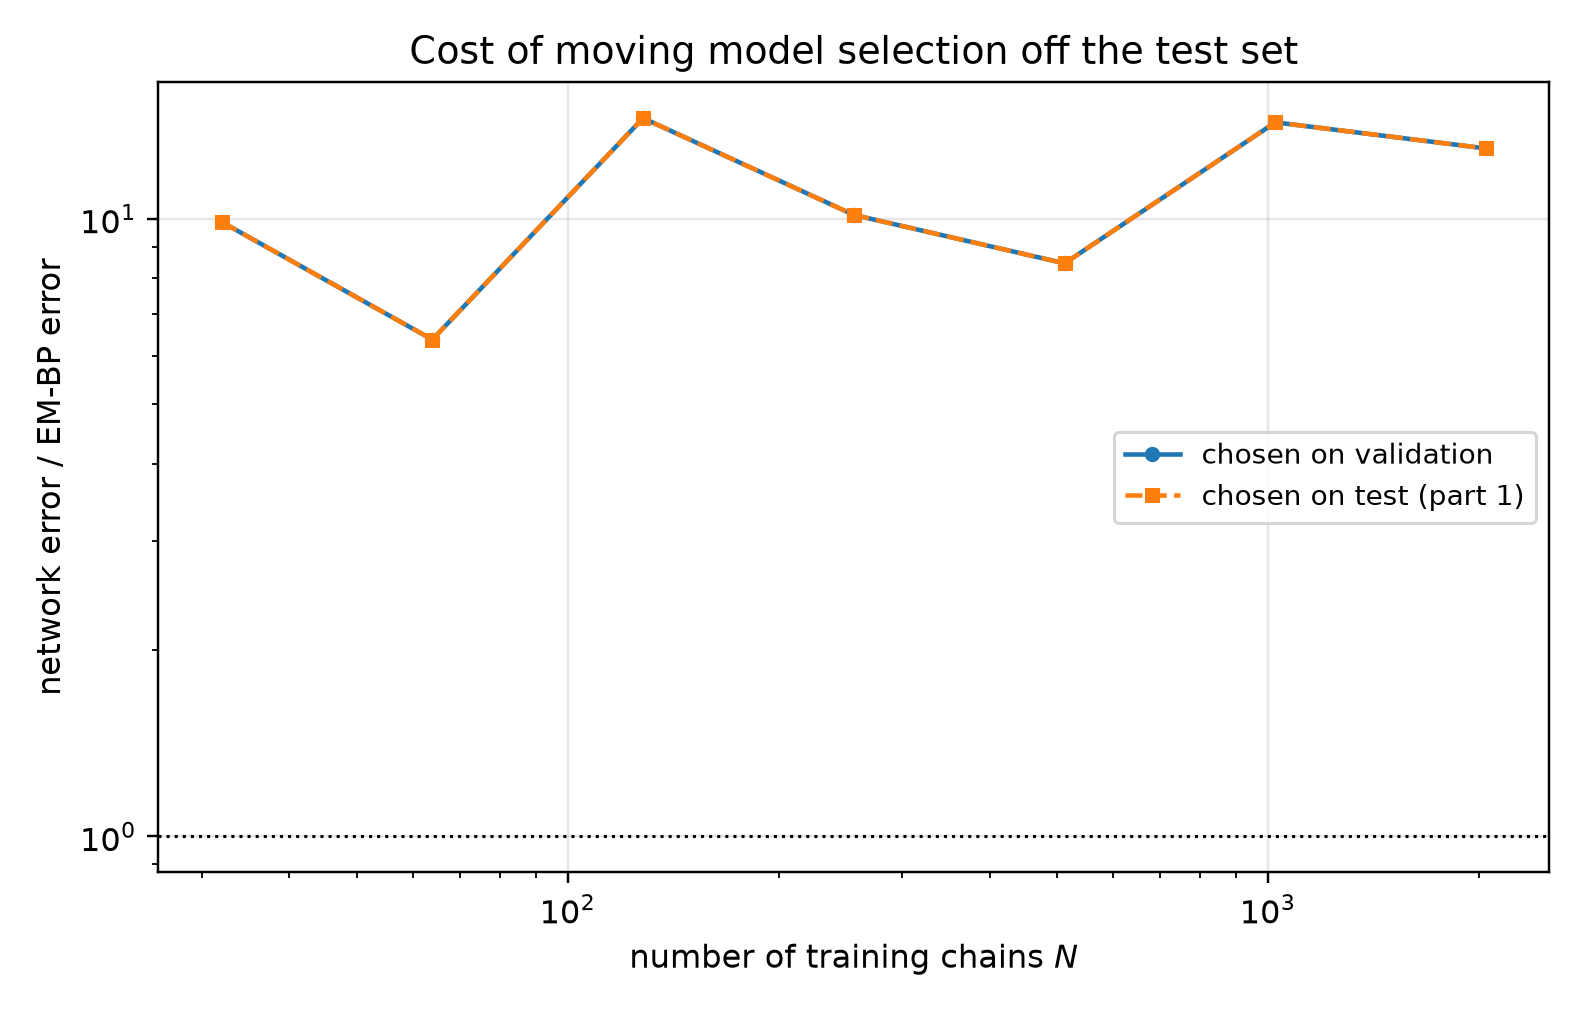

Source data for this figure (header and first rows):
n_chains, t, em_bp_score_rel_l2, em_bp_mean_rel_l2, net_score_rel_l2_selected, net_mean_rel_l2_selected, net_score_rel_l2_oracle, net_mean_rel_l2_oracle, mode_selected, mode_oracle, selection_agrees, ratio_selected, ratio_oracle
32, 0.05, 0.1021, 0.02058, 1.825, 0.3677, 1.825, 0.3677, eps, eps, 1, 17.86, 17.86
32, 0.0725, 0.08869, 0.02397, 1.555, 0.4203, 1.555, 0.4203, eps, eps, 1, 17.53, 17.53
32, 0.1053, 0.07945, 0.02901, 1.247, 0.4551, 1.247, 0.4551, eps, eps, 1, 15.69, 15.69
32, 0.1527, 0.06114, 0.02993, 0.9708, 0.4753, 0.9708, 0.4753, eps, eps, 1, 15.88, 15.88
32, 0.2216, 0.0588, 0.03894, 0.7195, 0.4765, 0.7195, 0.4765, eps, eps, 1, 12.24, 12.24
32, 0.3215, 0.05809, 0.05297, 0.5351, 0.488, 0.5351, 0.488, eps, eps, 1, 9.213, 9.213
32, 0.4665, 0.04185, 0.05625, 0.3907, 0.5251, 0.3907, 0.5251, eps, eps, 1, 9.336, 9.336
32, 0.6769, 0.03719, 0.07991, 0.2634, 0.5661, 0.2634, 0.5661, x0, x0, 1, 7.084, 7.084
32, 0.9821, 0.02881, 0.1055, 0.1581, 0.5784, 0.1581, 0.5784, x0, x0, 1, 5.485, 5.485
32, 1.425, 0.02043, 0.1673, 0.07635, 0.625, 0.07635, 0.625, x0, x0, 1, 3.736, 3.736
32, 2.068, 0.01132, 0.3369, 0.02782, 0.8278, 0.02782, 0.8278, x0, x0, 1, 2.457, 2.457
32, 3.0, 0.004908, 0.8419, 0.009862, 1.692, 0.009862, 1.692, x0, x0, 1, 2.009, 2.009
64, 0.05, 0.1805, 0.03636, 1.648, 0.332, 1.648, 0.332, eps, eps, 1, 9.132, 9.132
64, 0.0725, 0.1517, 0.04099, 1.434, 0.3875, 1.434, 0.3875, eps, eps, 1, 9.454, 9.454
64, 0.1053, 0.1254, 0.0458, 1.181, 0.4313, 1.181, 0.4313, eps, eps, 1, 9.418, 9.418
64, 0.1527, 0.1032, 0.05051, 0.9267, 0.4537, 0.9267, 0.4537, eps, eps, 1, 8.983, 8.983
64, 0.2216, 0.0862, 0.05709, 0.6848, 0.4535, 0.6848, 0.4535, eps, eps, 1, 7.944, 7.944
64, 0.3215, 0.0687, 0.06265, 0.5109, 0.466, 0.5109, 0.466, eps, eps, 1, 7.437, 7.437
64, 0.4665, 0.05673, 0.07625, 0.3726, 0.5008, 0.3726, 0.5008, eps, eps, 1, 6.568, 6.568
64, 0.6769, 0.04507, 0.09685, 0.2367, 0.5087, 0.2367, 0.5087, x0, x0, 1, 5.253, 5.253
64, 0.9821, 0.03843, 0.1407, 0.1431, 0.5237, 0.1431, 0.5237, x0, x0, 1, 3.723, 3.723
64, 1.425, 0.02561, 0.2096, 0.07155, 0.5857, 0.07155, 0.5857, x0, x0, 1, 2.794, 2.794
64, 2.068, 0.00973, 0.2895, 0.02797, 0.8322, 0.02797, 0.8322, x0, x0, 1, 2.875, 2.875
64, 3.0, 0.002964, 0.5085, 0.008438, 1.447, 0.008438, 1.447, x0, x0, 1, 2.847, 2.847
128, 0.05, 0.07231, 0.01457, 1.342, 0.2704, 1.342, 0.2704, eps, eps, 1, 18.56, 18.56
128, 0.0725, 0.05553, 0.01501, 1.165, 0.315, 1.165, 0.315, eps, eps, 1, 20.99, 20.99
128, 0.1053, 0.04364, 0.01593, 0.956, 0.3491, 0.956, 0.3491, eps, eps, 1, 21.91, 21.91
128, 0.1527, 0.03466, 0.01697, 0.7618, 0.373, 0.7618, 0.373, eps, eps, 1, 21.98, 21.98
128, 0.2216, 0.03007, 0.01991, 0.5877, 0.3892, 0.5877, 0.3892, eps, eps, 1, 19.55, 19.55
128, 0.3215, 0.02287, 0.02086, 0.4341, 0.3959, 0.4341, 0.3959, eps, eps, 1, 18.98, 18.98
128, 0.4665, 0.01837, 0.02469, 0.313, 0.4207, 0.313, 0.4207, x0, x0, 1, 17.04, 17.04
128, 0.6769, 0.01467, 0.03153, 0.1978, 0.425, 0.1978, 0.425, x0, x0, 1, 13.48, 13.48
128, 0.9821, 0.01341, 0.04906, 0.1184, 0.4332, 0.1184, 0.4332, x0, x0, 1, 8.83, 8.83
128, 1.425, 0.01047, 0.08568, 0.05853, 0.4791, 0.05853, 0.4791, x0, x0, 1, 5.591, 5.591
128, 2.068, 0.005886, 0.1751, 0.02421, 0.7205, 0.02421, 0.7205, x0, x0, 1, 4.114, 4.114
128, 3.0, 0.002454, 0.421, 0.008571, 1.47, 0.008571, 1.47, x0, x0, 1, 3.492, 3.492
256, 0.05, 0.07982, 0.01608, 0.9157, 0.1845, 0.9157, 0.1845, eps, eps, 1, 11.47, 11.47
256, 0.0725, 0.06604, 0.01785, 0.797, 0.2154, 0.797, 0.2154, eps, eps, 1, 12.07, 12.07
256, 0.1053, 0.05341, 0.0195, 0.6587, 0.2405, 0.6587, 0.2405, eps, eps, 1, 12.33, 12.33
256, 0.1527, 0.04473, 0.0219, 0.5402, 0.2645, 0.5402, 0.2645, eps, eps, 1, 12.08, 12.08
256, 0.2216, 0.03761, 0.02491, 0.4367, 0.2892, 0.4367, 0.2892, eps, eps, 1, 11.61, 11.61
256, 0.3215, 0.02739, 0.02498, 0.3471, 0.3165, 0.3471, 0.3165, eps, eps, 1, 12.67, 12.67
256, 0.4665, 0.01956, 0.02629, 0.2383, 0.3203, 0.2383, 0.3203, x0, x0, 1, 12.19, 12.19
256, 0.6769, 0.01237, 0.02658, 0.1582, 0.34, 0.1582, 0.34, x0, x0, 1, 12.79, 12.79
256, 0.9821, 0.009508, 0.0348, 0.09286, 0.3398, 0.09286, 0.3398, x0, x0, 1, 9.767, 9.767
256, 1.425, 0.006426, 0.0526, 0.04217, 0.3452, 0.04217, 0.3452, x0, x0, 1, 6.563, 6.563
256, 2.068, 0.003585, 0.1067, 0.01635, 0.4865, 0.01635, 0.4865, x0, x0, 1, 4.561, 4.561
256, 3.0, 0.001447, 0.2483, 0.005144, 0.8824, 0.005144, 0.8824, x0, x0, 1, 3.554, 3.554
512, 0.05, 0.07518, 0.01515, 0.5733, 0.1155, 0.5733, 0.1155, eps, eps, 1, 7.625, 7.625
512, 0.0725, 0.05704, 0.01542, 0.4906, 0.1326, 0.4906, 0.1326, eps, eps, 1, 8.602, 8.602
512, 0.1053, 0.04363, 0.01593, 0.4086, 0.1492, 0.4086, 0.1492, eps, eps, 1, 9.365, 9.365
512, 0.1527, 0.03478, 0.01703, 0.3543, 0.1735, 0.3543, 0.1735, eps, eps, 1, 10.19, 10.19
512, 0.2216, 0.03058, 0.02025, 0.3014, 0.1996, 0.3014, 0.1996, eps, eps, 1, 9.858, 9.858
512, 0.3215, 0.02209, 0.02015, 0.2582, 0.2355, 0.2582, 0.2355, eps, eps, 1, 11.69, 11.69
512, 0.4665, 0.01689, 0.0227, 0.1896, 0.2548, 0.1896, 0.2548, x0, x0, 1, 11.23, 11.23
512, 0.6769, 0.01156, 0.02485, 0.1196, 0.257, 0.1196, 0.257, x0, x0, 1, 10.34, 10.34
512, 0.9821, 0.00886, 0.03242, 0.07323, 0.268, 0.07323, 0.268, x0, x0, 1, 8.265, 8.265
512, 1.425, 0.005623, 0.04602, 0.03495, 0.2861, 0.03495, 0.2861, x0, x0, 1, 6.216, 6.216
512, 2.068, 0.002966, 0.08824, 0.01426, 0.4242, 0.01426, 0.4242, x0, x0, 1, 4.807, 4.807
512, 3.0, 0.001257, 0.2156, 0.004228, 0.7254, 0.004228, 0.7254, x0, x0, 1, 3.364, 3.364
... 24 more rows
